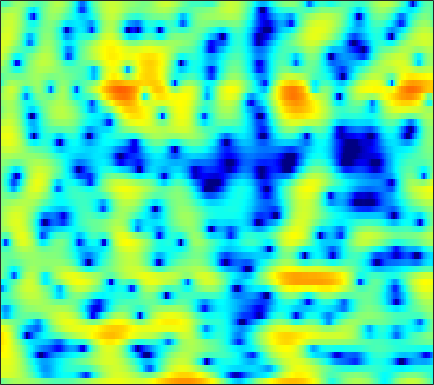

Data behind this chart, as committed beside it:
-1.2205, -0.63513, 0.046127, 0.60276, 0.94576, 1.2988, 1.5403, 1.6565, 1.7311, 1.7201, 1.6312, 1.5203, 1.3238, 1.0847, 0.88652, 0.59383, 0.27616, 0.026952, -0.32358, -0.65794, -1.0079, -1.2633, -1.5904, -1.8792
4.005, 4.013, 3.989, 3.914, 3.816, 3.623, 3.349, 3.086, 2.652, 2.115, 1.472, 0.9128, 0.05701, -0.932, -1.766, -3, -4.379, -5.494, -7.043, -8.515, -9.623, -10, -9.843, -9.149
4.256, 4.346, 4.382, 4.314, 4.188, 3.921, 3.538, 3.166, 2.568, 1.844, 0.9914, 0.2654, -0.8201, -2.042, -3.04, -4.474, -6.022, -7.215, -8.772, -10.07, -10.81, -10.88, -10.39, -9.498
4.278, 4.542, 4.71, 4.687, 4.546, 4.215, 3.719, 3.241, 2.466, 1.544, 0.4639, -0.4382, -1.759, -3.191, -4.317, -5.828, -7.304, -8.322, -9.418, -10.11, -10.35, -10.24, -9.827, -9.202
5.681, 5.7, 5.583, 5.303, 4.986, 4.42, 3.695, 3.038, 2.014, 0.8165, -0.5716, -1.757, -3.542, -5.625, -7.434, -10.31, -14.01, -17.76, -25.17, -25.94, -19.83, -17.08, -14.66, -13.06
6.535, 6.307, 5.891, 5.343, 4.842, 4.057, 3.137, 2.363, 1.232, 0.01036, -1.297, -2.329, -3.753, -5.231, -6.328, -7.76, -9.104, -10.01, -11.02, -11.82, -12.48, -12.93, -13.6, -14.48
7.22, 6.856, 6.229, 5.429, 4.712, 3.618, 2.346, 1.286, -0.2389, -1.84, -3.442, -4.566, -5.841, -6.773, -7.245, -7.638, -7.859, -7.97, -8.125, -8.303, -8.585, -8.898, -9.486, -10.31
7.11, 6.697, 5.957, 4.992, 4.108, 2.697, 0.9677, -0.5876, -3.108, -6.329, -10.68, -15.33, -24.56, -18.89, -14.91, -11.84, -9.931, -8.839, -7.686, -6.695, -5.844, -5.281, -4.598, -3.991
5.198, 4.832, 4.206, 3.416, 2.699, 1.578, 0.2594, -0.8831, -2.624, -4.562, -6.609, -8.063, -9.7, -10.9, -11.63, -12.6, -13.32, -13.24, -11.74, -9.301, -6.827, -5.175, -3.3, -1.757
1.458, 1.08, 0.6163, 0.2381, -0.01083, -0.3238, -0.6687, -0.9691, -1.479, -2.115, -2.878, -3.536, -4.574, -5.833, -6.955, -8.663, -10.4, -10.99, -9.887, -7.328, -4.758, -3.076, -1.175, 0.3694
-6.486, -8.231, -9.789, -9.07, -7.598, -5.596, -4.015, -3.125, -2.266, -1.714, -1.414, -1.301, -1.287, -1.361, -1.431, -1.504, -1.484, -1.355, -1.019, -0.5075, 0.1302, 0.6447, 1.335, 1.984
-8.147, -9.753, -11.08, -10.25, -8.694, -6.468, -4.586, -3.444, -2.225, -1.284, -0.5767, -0.1705, 0.2437, 0.5539, 0.7222, 0.9016, 1.036, 1.131, 1.252, 1.369, 1.488, 1.571, 1.666, 1.755
-3.89, -4.095, -4.134, -3.84, -3.445, -2.763, -1.969, -1.361, -0.5797, 0.1101, 0.7052, 1.072, 1.466, 1.742, 1.879, 1.97, 1.979, 1.921, 1.781, 1.558, 1.262, 0.9993, 0.6007, 0.1575
-3.519, -3.568, -3.296, -2.723, -2.15, -1.31, -0.4649, 0.1425, 0.8912, 1.544, 2.091, 2.417, 2.734, 2.905, 2.942, 2.874, 2.667, 2.419, 1.976, 1.405, 0.6878, 0.0405, -1.005, -2.313
-11.92, -10.84, -7.535, -4.88, -3.344, -1.7, -0.3716, 0.4771, 1.456, 2.272, 2.917, 3.281, 3.593, 3.689, 3.62, 3.323, 2.813, 2.302, 1.49, 0.6019, -0.3039, -0.9945, -1.919, -3.026
-5.978, -6.127, -5.369, -4.333, -3.66, -2.862, -1.97, -1.181, 0.01094, 1.206, 2.248, 2.866, 3.398, 3.573, 3.433, 2.86, 1.798, 0.6517, -1.415, -4.025, -6.348, -6.671, -5.226, -3.441
-0.3352, -1.308, -2.816, -4.784, -6.797, -10.85, -14.54, -11.18, -5.982, -2.52, -0.2026, 1.009, 2.073, 2.586, 2.633, 2.273, 1.377, 0.3287, -1.62, -4.141, -6.372, -6.472, -4.42, -2.062
-0.2121, -0.9964, -2.19, -3.577, -4.685, -5.982, -6.447, -5.916, -4.426, -2.708, -1.226, -0.3327, 0.5505, 1.094, 1.307, 1.351, 1.165, 0.9065, 0.4927, 0.1019, -0.1225, -0.1298, 0.08473, 0.4754
-0.6286, -0.9482, -1.351, -1.716, -1.92, -2.054, -1.982, -1.795, -1.393, -0.8855, -0.3502, 0.0146, 0.4211, 0.713, 0.8526, 0.9322, 0.9186, 0.8659, 0.7644, 0.6612, 0.5892, 0.568, 0.573, 0.6175
-1.28, -1.36, -1.396, -1.318, -1.193, -0.9329, -0.5939, -0.3065, 0.09062, 0.4461, 0.7458, 0.9167, 1.064, 1.109, 1.079, 0.9654, 0.8028, 0.666, 0.4815, 0.3307, 0.2175, 0.1685, 0.1358, 0.1318
-2.622, -2.927, -3.052, -2.656, -2.054, -1.046, -0.02188, 0.672, 1.424, 1.968, 2.28, 2.366, 2.289, 2.01, 1.678, 1.117, 0.4652, -0.02898, -0.6069, -0.9963, -1.14, -1.095, -0.9021, -0.6578
-5.125, -8.301, -15.36, -10.76, -5.859, -1.794, 0.7976, 2.149, 3.377, 4.094, 4.371, 4.314, 3.9, 3.109, 2.261, 0.781, -1.144, -2.849, -5.228, -6.84, -6.512, -5.427, -3.779, -2.4
-1.381, -2.021, -2.413, -1.689, -0.5464, 1.168, 2.67, 3.544, 4.34, 4.704, 4.658, 4.356, 3.591, 2.381, 1.164, -0.9457, -3.695, -6.334, -10.87, -15.22, -13.43, -10.64, -7.852, -5.895
0.8215, 1.159, 1.664, 2.214, 2.666, 3.268, 3.781, 4.057, 4.235, 4.149, 3.757, 3.25, 2.266, 0.9204, -0.3282, -2.292, -4.543, -6.327, -8.597, -10.41, -11.3, -11.38, -10.84, -10.01
0.9806, 1.699, 2.511, 3.176, 3.582, 4.001, 4.262, 4.346, 4.281, 3.996, 3.462, 2.881, 1.837, 0.469, -0.7951, -2.854, -5.397, -7.729, -11.69, -17.4, -25.06, -22.17, -17, -14.36
0.6737, 1.494, 2.371, 3.057, 3.458, 3.841, 4.064, 4.126, 4.053, 3.792, 3.332, 2.844, 1.99, 0.8786, -0.1434, -1.775, -3.732, -5.417, -7.881, -10.36, -12.09, -12.53, -12.31, -11.98
0.4381, 1.041, 1.723, 2.257, 2.578, 2.906, 3.129, 3.223, 3.257, 3.171, 2.949, 2.686, 2.198, 1.541, 0.9379, 0.006433, -1.073, -1.944, -3.129, -4.264, -5.278, -5.924, -6.636, -7.268
0.06049, 0.3698, 0.6941, 0.9459, 1.099, 1.301, 1.508, 1.674, 1.9, 2.111, 2.265, 2.323, 2.296, 2.138, 1.928, 1.519, 0.9789, 0.4935, -0.2423, -1.044, -1.89, -2.531, -3.377, -4.169
-0.4092, -0.4933, -0.7775, -1.151, -1.415, -1.62, -1.492, -1.15, -0.4555, 0.3839, 1.22, 1.784, 2.401, 2.83, 3.013, 3.059, 2.902, 2.642, 2.112, 1.385, 0.4632, -0.3487, -1.554, -2.85
-0.837, -1.525, -2.94, -5.006, -6.991, -9.788, -10.43, -8.648, -5.547, -2.84, -0.6367, 0.7316, 2.216, 3.329, 3.936, 4.456, 4.645, 4.573, 4.194, 3.473, 2.39, 1.302, -0.5847, -3.103
-1.354, -2.356, -4.282, -7.028, -9.637, -13.44, -14.83, -13.15, -9.81, -6.429, -3.381, -1.4, 0.7848, 2.474, 3.438, 4.353, 4.853, 4.978, 4.817, 4.28, 3.359, 2.409, 0.7323, -1.428
-1.159, -2.004, -3.542, -5.614, -7.547, -10.83, -15.75, -21.93, -18.08, -10.45, -5.785, -3.233, -0.6309, 1.298, 2.386, 3.431, 4.078, 4.328, 4.367, 4.102, 3.55, 2.971, 2.008, 0.8774
-0.3119, -0.8006, -1.699, -2.879, -3.938, -5.474, -6.882, -7.431, -6.938, -5.259, -3.243, -1.825, -0.1934, 1.119, 1.896, 2.662, 3.156, 3.355, 3.415, 3.261, 2.909, 2.525, 1.899, 1.144
0.4917, 0.4117, 0.1671, -0.1874, -0.4895, -0.8787, -1.167, -1.247, -1.137, -0.7987, -0.301, 0.1199, 0.6785, 1.174, 1.478, 1.782, 1.953, 1.989, 1.919, 1.709, 1.371, 1.038, 0.4949, -0.1452
1.334, 1.549, 1.704, 1.735, 1.695, 1.584, 1.446, 1.337, 1.205, 1.089, 0.9931, 0.9306, 0.854, 0.7724, 0.7048, 0.6087, 0.4855, 0.3713, 0.1636, -0.1283, -0.5217, -0.8846, -1.48, -2.163
2.475, 2.856, 3.195, 3.354, 3.366, 3.26, 3.028, 2.774, 2.34, 1.815, 1.211, 0.7211, 0.04941, -0.5855, -0.996, -1.425, -1.694, -1.819, -1.952, -2.133, -2.461, -2.849, -3.582, -4.579
3.751, 4.17, 4.529, 4.673, 4.645, 4.429, 4, 3.544, 2.743, 1.715, 0.4449, -0.673, -2.364, -4.164, -5.389, -6.407, -6.371, -5.862, -5.024, -4.387, -4.141, -4.277, -4.925, -6.259
4.296, 4.672, 4.983, 5.072, 4.987, 4.656, 4.069, 3.454, 2.38, 0.9721, -0.8291, -2.503, -5.363, -9.466, -14.35, -37.16, -16.09, -11.38, -7.934, -5.94, -4.796, -4.364, -4.305, -4.796
3.578, 3.963, 4.299, 4.399, 4.307, 3.949, 3.321, 2.651, 1.506, 0.06782, -1.658, -3.111, -5.181, -7.208, -8.47, -9.318, -8.939, -8.039, -6.55, -5.101, -3.928, -3.249, -2.63, -2.275
2.033, 2.607, 3.153, 3.397, 3.381, 3.092, 2.482, 1.805, 0.6209, -0.8938, -2.72, -4.272, -6.455, -8.477, -9.519, -9.685, -8.655, -7.451, -5.742, -4.129, -2.752, -1.895, -0.9502, -0.2275
0.171, 1.117, 1.97, 2.423, 2.517, 2.327, 1.77, 1.132, -0.0439, -1.613, -3.663, -5.611, -9.083, -14.72, -24.09, -20.09, -11.94, -8.694, -5.702, -3.546, -1.882, -0.8652, 0.2183, 1.046
-0.6959, 0.2819, 1.18, 1.673, 1.789, 1.617, 1.115, 0.532, -0.5066, -1.789, -3.269, -4.469, -6.067, -7.378, -7.928, -7.656, -6.471, -5.288, -3.694, -2.258, -1.033, -0.2505, 0.6196, 1.327
0.08372, 0.7592, 1.437, 1.788, 1.827, 1.573, 0.9667, 0.2787, -0.8923, -2.276, -3.657, -4.514, -5.196, -5.238, -4.91, -4.21, -3.329, -2.666, -1.81, -1.063, -0.4334, -0.04002, 0.4484, 0.9091
1.151, 1.798, 2.463, 2.841, 2.895, 2.623, 1.876, 0.9609, -0.8159, -3.442, -7.262, -10.84, -11.93, -7.925, -5.415, -3.107, -1.618, -0.9041, -0.3972, -0.3086, -0.5486, -0.8309, -1.126, -1.027
-0.3241, 0.9377, 2.231, 3.057, 3.369, 3.372, 2.924, 2.267, 0.9297, -0.9614, -3.293, -4.881, -5.319, -3.657, -2.147, -0.5395, 0.4442, 0.7822, 0.637, -0.259, -2.143, -4.482, -9.912, -13.76
-3.853, -1.868, -0.08214, 0.9909, 1.454, 1.714, 1.666, 1.485, 1.101, 0.6456, 0.2352, 0.05428, 0.05482, 0.3156, 0.6151, 0.9835, 1.19, 1.155, 0.7966, -0.0007816, -1.272, -2.488, -4.038, -4.5
-2.073, -1.48, -0.9062, -0.5938, -0.5205, -0.5641, -0.7023, -0.7917, -0.8246, -0.7225, -0.4918, -0.2512, 0.1343, 0.5391, 0.8192, 1.137, 1.33, 1.367, 1.274, 1.029, 0.6657, 0.3525, -0.003382, -0.1989
0.2879, -0.01259, -0.5717, -1.356, -2.102, -3.246, -4.339, -4.886, -4.88, -4.08, -2.898, -1.994, -0.9019, 0.02168, 0.5925, 1.205, 1.649, 1.883, 2.055, 2.091, 2.016, 1.905, 1.69, 1.417
2.222, 1.532, 0.3477, -1.277, -2.919, -6.028, -11.13, -18.67, -17.35, -9.449, -5.547, -3.622, -1.758, -0.4011, 0.4056, 1.25, 1.899, 2.274, 2.625, 2.812, 2.845, 2.766, 2.52, 2.114
3.498, 2.888, 1.849, 0.5015, -0.7272, -2.629, -4.585, -5.686, -6.029, -5.195, -3.942, -3.041, -1.972, -1.034, -0.385, 0.4146, 1.14, 1.613, 2.12, 2.464, 2.606, 2.567, 2.308, 1.803
4.037, 3.759, 3.21, 2.465, 1.807, 0.8452, -0.1359, -0.8231, -1.634, -2.321, -2.916, -3.284, -3.595, -3.51, -3.135, -2.24, -1.156, -0.358, 0.5561, 1.224, 1.605, 1.694, 1.546, 1.074
4.039, 4.138, 4.061, 3.76, 3.392, 2.723, 1.847, 1.054, -0.2214, -1.82, -3.91, -5.955, -9.565, -12.99, -11.79, -7.7, -4.483, -2.715, -1.001, 0.1381, 0.8135, 1.052, 1.036, 0.6544
3.304, 3.757, 4.083, 4.112, 3.944, 3.478, 2.736, 1.989, 0.718, -0.9069, -2.964, -4.833, -7.64, -9.61, -9.217, -6.889, -4.489, -3.015, -1.472, -0.3858, 0.2882, 0.5344, 0.5262, 0.1452
2.392, 3.015, 3.546, 3.759, 3.73, 3.45, 2.916, 2.346, 1.388, 0.2344, -1.043, -1.994, -3.1, -3.824, -4.006, -3.778, -3.131, -2.495, -1.62, -0.8473, -0.2783, -0.03677, -0.001945, -0.3317
2.044, 2.634, 3.18, 3.463, 3.509, 3.352, 2.941, 2.474, 1.638, 0.5652, -0.6994, -1.752, -3.201, -4.519, -5.194, -5.418, -4.787, -3.953, -2.727, -1.598, -0.719, -0.2545, 0.07514, 0.04565
1.623, 2.137, 2.653, 2.979, 3.088, 3.047, 2.764, 2.386, 1.619, 0.5087, -1.03, -2.554, -5.298, -9.421, -14.31, -18.17, -10.91, -7.437, -4.371, -2.3, -0.8719, -0.1084, 0.5763, 0.924
0.1584, 0.5342, 0.9691, 1.347, 1.583, 1.798, 1.852, 1.739, 1.347, 0.6353, -0.465, -1.553, -3.366, -5.455, -6.836, -7.477, -6.404, -5.096, -3.377, -1.917, -0.7182, 0.01299, 0.7818, 1.333
-2.639, -2.733, -2.588, -2.012, -1.357, -0.414, 0.4008, 0.8335, 1.137, 1.11, 0.7858, 0.3692, -0.3506, -1.133, -1.681, -2.224, -2.501, -2.522, -2.296, -1.814, -1.098, -0.4631, 0.4001, 1.173
